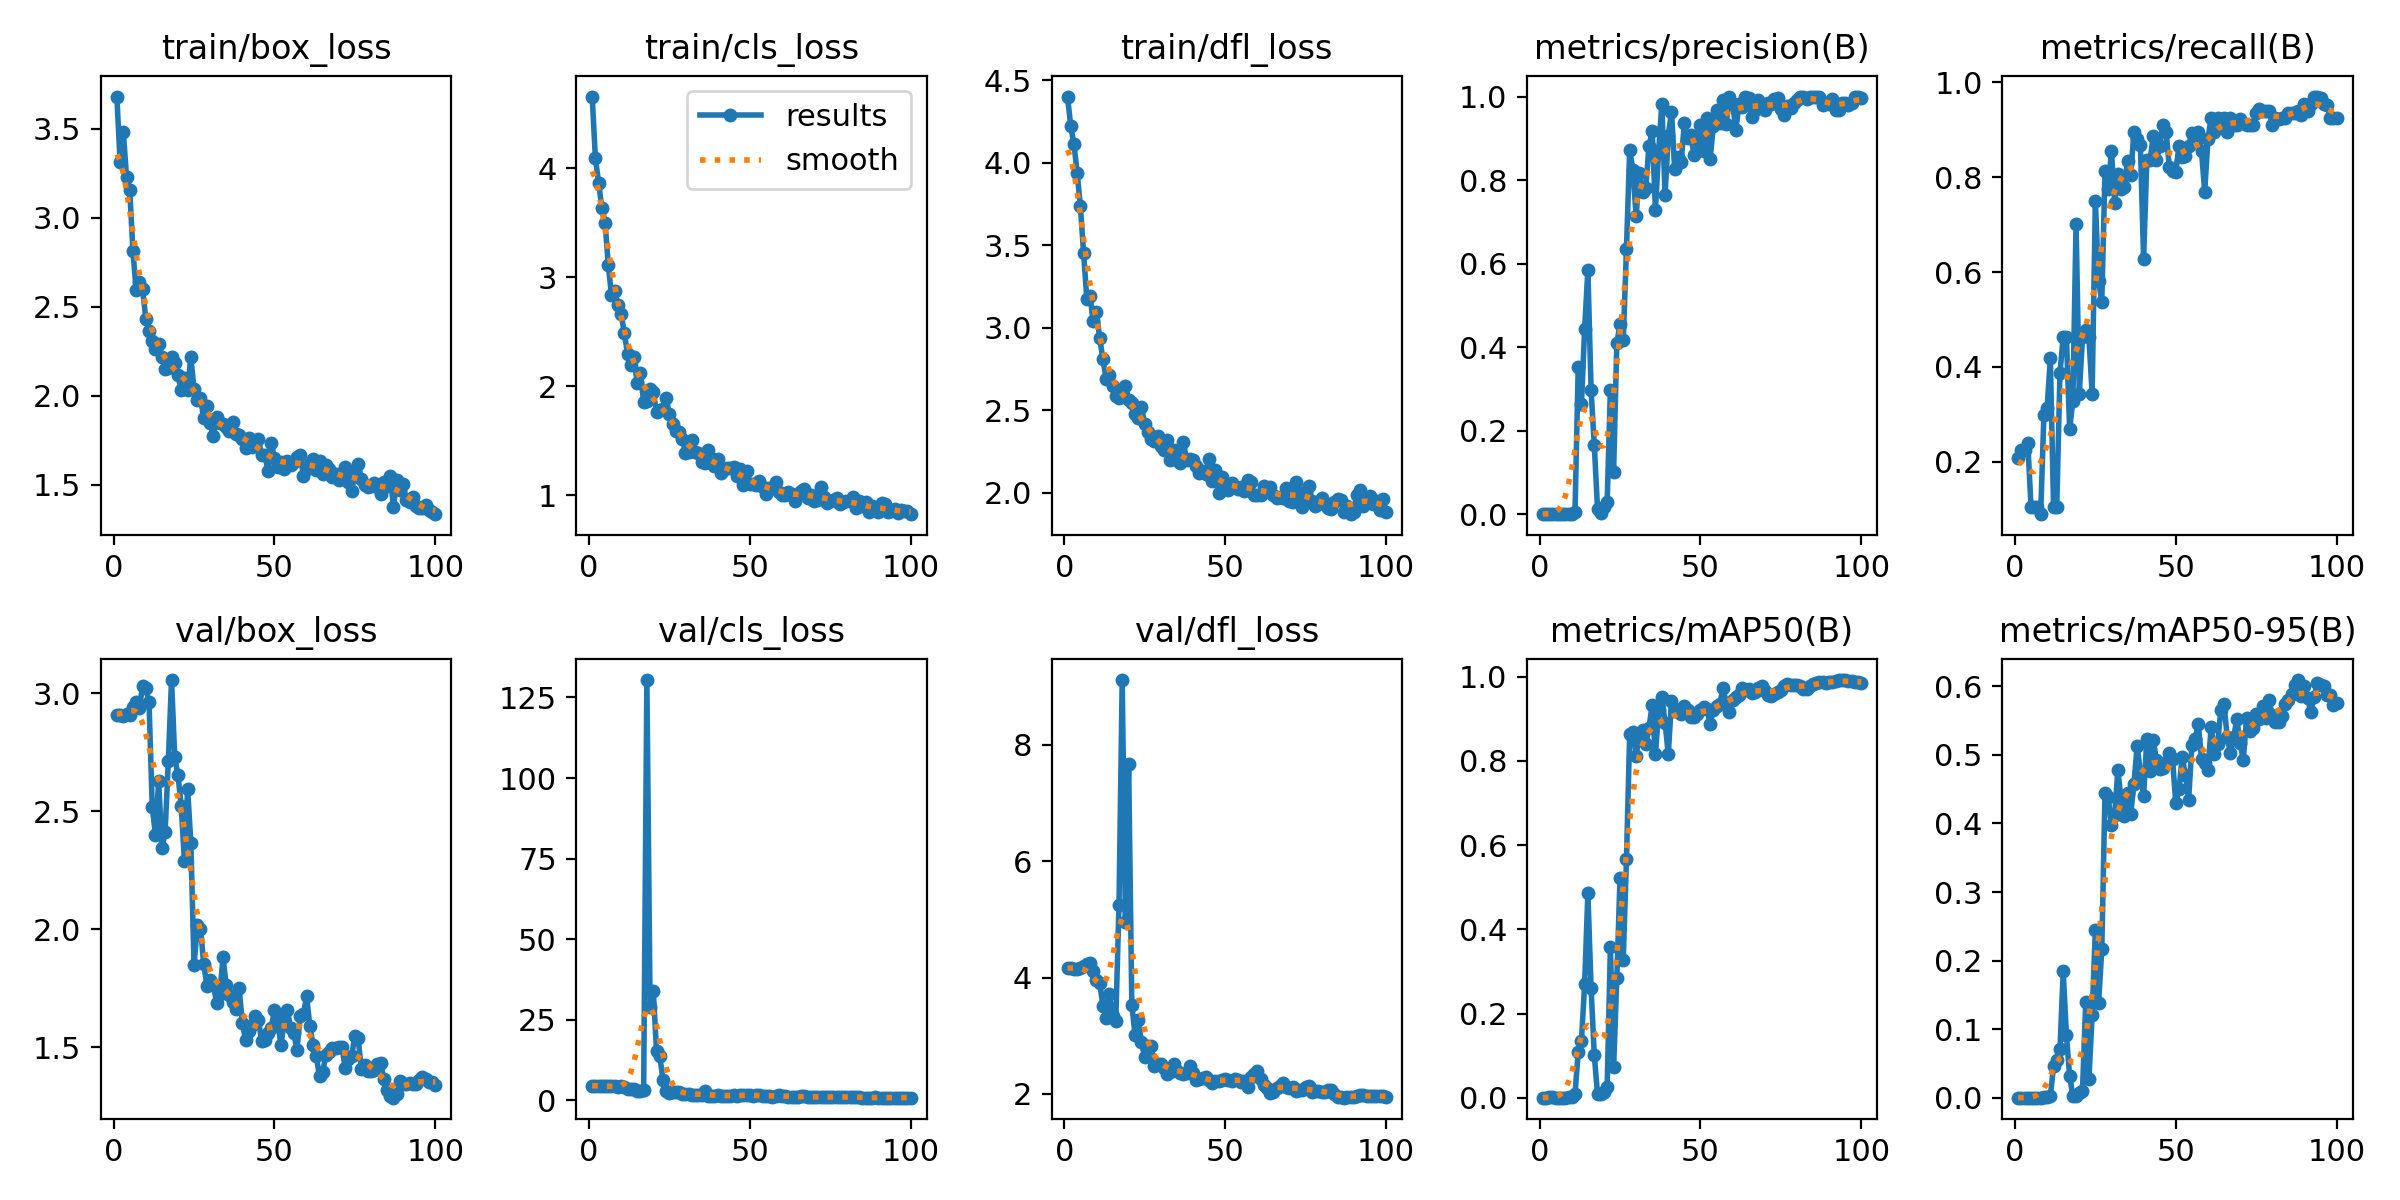

Data behind this chart, as committed beside it:
epoch, train/box_loss, train/cls_loss, train/dfl_loss, metrics/precision(B), metrics/recall(B), metrics/mAP50(B), metrics/mAP50-95(B), val/box_loss, val/cls_loss, val/dfl_loss, lr/pg0, lr/pg1, lr/pg2
1, 3.68, 4.655, 4.402, 0.00111, 0.209, 0.00071, 0.00022, 2.906, 4.636, 4.159, 0.00016, 0.00016, 0.00016
2, 3.314, 4.087, 4.224, 0.00119, 0.2239, 0.00076, 0.00022, 2.905, 4.631, 4.157, 0.0003366, 0.0003366, 0.0003366
3, 3.481, 3.864, 4.113, 0.00119, 0.2239, 0.00087, 0.00022, 2.905, 4.606, 4.153, 0.0005097, 0.0005097, 0.0005097
4, 3.231, 3.636, 3.941, 0.00127, 0.2388, 0.00104, 0.00024, 2.913, 4.558, 4.152, 0.0006792, 0.0006792, 0.0006792
5, 3.157, 3.499, 3.738, 0.00056, 0.1045, 0.00038, 0.00012, 2.909, 4.414, 4.169, 0.0008452, 0.0008452, 0.0008452
6, 2.811, 3.112, 3.453, 0.00056, 0.1045, 0.00038, 0.00012, 2.94, 4.343, 4.194, 0.001007, 0.001007, 0.001007
7, 2.592, 2.832, 3.176, 0.00056, 0.1045, 0.00038, 0.00011, 2.961, 4.335, 4.238, 0.001166, 0.001166, 0.001166
8, 2.637, 2.875, 3.19, 0.00106, 0.08955, 0.00063, 0.00016, 2.936, 4.396, 4.253, 0.001322, 0.001322, 0.001322
9, 2.597, 2.743, 3.042, 0.00159, 0.2985, 0.0014, 0.00038, 3.03, 4.279, 4.108, 0.001473, 0.001473, 0.001473
10, 2.432, 2.666, 3.094, 0.00167, 0.3134, 0.00198, 0.00051, 3.022, 4.327, 3.961, 0.001621, 0.001621, 0.001621
11, 2.361, 2.484, 2.94, 0.00551, 0.4179, 0.00908, 0.00276, 2.962, 4.283, 3.902, 0.001766, 0.001766, 0.001766
12, 2.306, 2.296, 2.81, 0.3538, 0.1045, 0.1086, 0.04569, 2.517, 3.688, 3.517, 0.001782, 0.001782, 0.001782
13, 2.263, 2.194, 2.691, 0.2636, 0.1045, 0.1347, 0.0555, 2.4, 3.545, 3.299, 0.001782, 0.001782, 0.001782
14, 2.292, 2.272, 2.715, 0.4444, 0.3881, 0.2703, 0.0708, 2.628, 3.587, 3.721, 0.001762, 0.001762, 0.001762
15, 2.215, 2.027, 2.645, 0.5851, 0.463, 0.4857, 0.1843, 2.343, 2.884, 3.333, 0.001743, 0.001743, 0.001743
16, 2.152, 2.124, 2.587, 0.2972, 0.4627, 0.2607, 0.09163, 2.412, 2.964, 3.249, 0.001723, 0.001723, 0.001723
17, 2.153, 1.853, 2.573, 0.1659, 0.2687, 0.1007, 0.03178, 2.714, 3.246, 5.239, 0.001703, 0.001703, 0.001703
18, 2.215, 1.866, 2.597, 0.01334, 0.3284, 0.00925, 0.00269, 3.055, 130.4, 9.114, 0.001683, 0.001683, 0.001683
19, 2.184, 1.975, 2.649, 0.00398, 0.7015, 0.00837, 0.00268, 2.728, 29.09, 4.951, 0.001663, 0.001663, 0.001663
20, 2.116, 1.943, 2.565, 0.01862, 0.3433, 0.0145, 0.0067, 2.652, 33.97, 7.673, 0.001644, 0.001644, 0.001644
21, 2.029, 1.764, 2.546, 0.03068, 0.4627, 0.02658, 0.01039, 2.523, 15.39, 3.524, 0.001624, 0.001624, 0.001624
22, 2.101, 1.78, 2.478, 0.2981, 0.4776, 0.3575, 0.1391, 2.289, 13.89, 3.013, 0.001604, 0.001604, 0.001604
23, 2.032, 1.795, 2.456, 0.101, 0.4627, 0.07321, 0.0277, 2.594, 6.397, 3.263, 0.001584, 0.001584, 0.001584
24, 2.216, 1.894, 2.52, 0.4096, 0.3433, 0.2833, 0.1206, 2.365, 3.052, 2.891, 0.001564, 0.001564, 0.001564
25, 2.035, 1.743, 2.418, 0.4556, 0.7495, 0.5229, 0.2451, 1.846, 2.38, 2.63, 0.001545, 0.001545, 0.001545
26, 1.975, 1.655, 2.371, 0.4167, 0.5821, 0.3283, 0.1381, 2.016, 2.64, 2.828, 0.001525, 0.001525, 0.001525
27, 1.988, 1.593, 2.328, 0.636, 0.5373, 0.5667, 0.2163, 2.002, 2.515, 2.822, 0.001505, 0.001505, 0.001505
28, 1.874, 1.58, 2.312, 0.8721, 0.8141, 0.8634, 0.4447, 1.853, 2.7, 2.486, 0.001485, 0.001485, 0.001485
29, 1.943, 1.515, 2.343, 0.8251, 0.7746, 0.8688, 0.4379, 1.761, 1.969, 2.519, 0.001465, 0.001465, 0.001465
30, 1.846, 1.392, 2.285, 0.7135, 0.8551, 0.8124, 0.3971, 1.785, 2.12, 2.509, 0.001446, 0.001446, 0.001446
31, 1.773, 1.397, 2.257, 0.8181, 0.7463, 0.8644, 0.4129, 1.765, 2.107, 2.45, 0.001426, 0.001426, 0.001426
32, 1.879, 1.51, 2.32, 0.7719, 0.806, 0.8726, 0.4778, 1.687, 1.692, 2.348, 0.001406, 0.001406, 0.001406
33, 1.844, 1.397, 2.2, 0.7811, 0.7761, 0.8389, 0.4351, 1.723, 1.809, 2.379, 0.001386, 0.001386, 0.001386
34, 1.839, 1.385, 2.261, 0.8819, 0.7801, 0.879, 0.4105, 1.882, 1.806, 2.515, 0.001366, 0.001366, 0.001366
35, 1.825, 1.304, 2.199, 0.9179, 0.834, 0.9335, 0.4448, 1.762, 1.743, 2.392, 0.001347, 0.001347, 0.001347
36, 1.8, 1.293, 2.183, 0.7294, 0.8048, 0.8152, 0.4144, 1.722, 3.038, 2.357, 0.001327, 0.001327, 0.001327
37, 1.852, 1.419, 2.311, 0.8689, 0.8955, 0.9201, 0.458, 1.691, 1.533, 2.337, 0.001307, 0.001307, 0.001307
38, 1.785, 1.34, 2.201, 0.9833, 0.88, 0.9508, 0.5134, 1.661, 1.36, 2.36, 0.001287, 0.001287, 0.001287
39, 1.778, 1.265, 2.204, 0.7636, 0.8679, 0.8909, 0.4738, 1.751, 1.494, 2.478, 0.001267, 0.001267, 0.001267
40, 1.757, 1.334, 2.197, 0.9062, 0.6269, 0.8156, 0.44, 1.604, 1.665, 2.351, 0.001248, 0.001248, 0.001248
41, 1.705, 1.208, 2.163, 0.964, 0.8358, 0.9431, 0.5224, 1.532, 1.425, 2.247, 0.001228, 0.001228, 0.001228
42, 1.763, 1.242, 2.121, 0.8261, 0.8358, 0.922, 0.4763, 1.57, 1.328, 2.248, 0.001208, 0.001208, 0.001208
43, 1.71, 1.246, 2.13, 0.8558, 0.886, 0.9166, 0.5215, 1.594, 1.473, 2.273, 0.001188, 0.001188, 0.001188
44, 1.747, 1.247, 2.113, 0.843, 0.8358, 0.912, 0.4919, 1.633, 1.459, 2.286, 0.001168, 0.001168, 0.001168
45, 1.759, 1.26, 2.203, 0.9369, 0.8657, 0.9299, 0.4793, 1.614, 1.586, 2.236, 0.001149, 0.001149, 0.001149
46, 1.666, 1.175, 2.074, 0.9006, 0.9104, 0.9217, 0.4814, 1.527, 1.46, 2.181, 0.001129, 0.001129, 0.001129
47, 1.668, 1.245, 2.14, 0.9082, 0.8955, 0.9051, 0.4895, 1.53, 1.585, 2.216, 0.001109, 0.001109, 0.001109
48, 1.578, 1.091, 1.999, 0.8603, 0.8209, 0.9034, 0.5028, 1.562, 1.54, 2.22, 0.001089, 0.001089, 0.001089
49, 1.737, 1.226, 2.096, 0.8861, 0.8125, 0.9111, 0.4938, 1.582, 1.781, 2.239, 0.001069, 0.001069, 0.001069
50, 1.647, 1.108, 2.044, 0.9315, 0.812, 0.9208, 0.4298, 1.659, 1.815, 2.261, 0.00105, 0.00105, 0.00105
51, 1.597, 1.102, 2.018, 0.8705, 0.8657, 0.9279, 0.4495, 1.618, 1.449, 2.242, 0.00103, 0.00103, 0.00103
52, 1.625, 1.097, 2.059, 0.9496, 0.8433, 0.9241, 0.4971, 1.507, 1.594, 2.218, 0.00101, 0.00101, 0.00101
53, 1.589, 1.135, 2.034, 0.8498, 0.8442, 0.8875, 0.4705, 1.605, 1.668, 2.258, 0.0009902, 0.0009902, 0.0009902
54, 1.635, 1.074, 2.024, 0.929, 0.8657, 0.9197, 0.4347, 1.658, 1.345, 2.235, 0.0009704, 0.0009704, 0.0009704
55, 1.612, 1.015, 2.036, 0.9677, 0.8934, 0.9304, 0.5138, 1.581, 1.333, 2.207, 0.0009506, 0.0009506, 0.0009506
56, 1.626, 1.066, 2.01, 0.9371, 0.8895, 0.9341, 0.5233, 1.558, 1.427, 2.222, 0.0009308, 0.0009308, 0.0009308
57, 1.658, 1.069, 2.08, 0.9929, 0.8955, 0.9726, 0.5447, 1.489, 1.222, 2.124, 0.000911, 0.000911, 0.000911
58, 1.669, 1.123, 2.067, 0.9347, 0.8547, 0.9383, 0.4946, 1.63, 1.469, 2.295, 0.0008912, 0.0008912, 0.0008912
59, 1.55, 1.029, 1.988, 1, 0.7695, 0.9163, 0.4878, 1.642, 1.669, 2.347, 0.0008714, 0.0008714, 0.0008714
60, 1.59, 0.9987, 1.984, 0.9816, 0.8806, 0.9441, 0.4776, 1.715, 1.495, 2.401, 0.0008516, 0.0008516, 0.0008516
... 40 more rows
